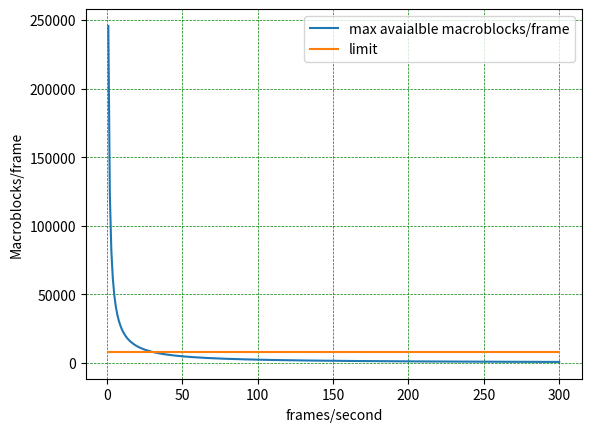

This figure's Python source: (Note: this script raises an exception after producing the figure.)
import numpy as np
import matplotlib.pyplot as plt


max_macroblocks_per_second = 245760
max_macroblocks_per_frame = 8192
print ("\n","macroblocks/frame can not exceed this number:" , max_macroblocks_per_frame,"\n")   

spacing = 300  #can change this number to see the specific resolution 
desired_fps = np.linspace(1,300, spacing, True)
avaiable_macroblocks_per_frame = max_macroblocks_per_second / desired_fps

a = 3     #aspect ratio - assuming 3:2 but you can change this 
b = 2  
y = ((256*b/a)*avaiable_macroblocks_per_frame)**(1/2)
x = (y*a) / b    # aspect ratio so x would be the greater value (3:2 ratio)   
Measured_macroblocks_per_frame = (x/16) * (y/16)    #assuming 4.0 codec block for h264 files
limit = np.linspace(max_macroblocks_per_frame,max_macroblocks_per_frame,spacing)
print("Columns are as followed:")
print("fps:","\t", "resolution (C2 and C3):","\t", "macroblocks/frame:", "\n")
for i,j,k,h in zip(desired_fps,x,y,Measured_macroblocks_per_frame):
    print (i,"\t", j, "\t", k, "\t", h)


plt.plot(desired_fps, Measured_macroblocks_per_frame, label = "max avaialble macroblocks/frame")
plt.plot(desired_fps,limit, label = "limit")
plt.ylabel("Macroblocks/frame")
plt.xlabel("frames/second")
plt.grid(color = 'green', linestyle = '--', linewidth = 0.5)
plt.legend(loc="upper right")
matplotlib.pyplot.ylim(0,10000)             ## G - defined as plt??
plt.show() 

